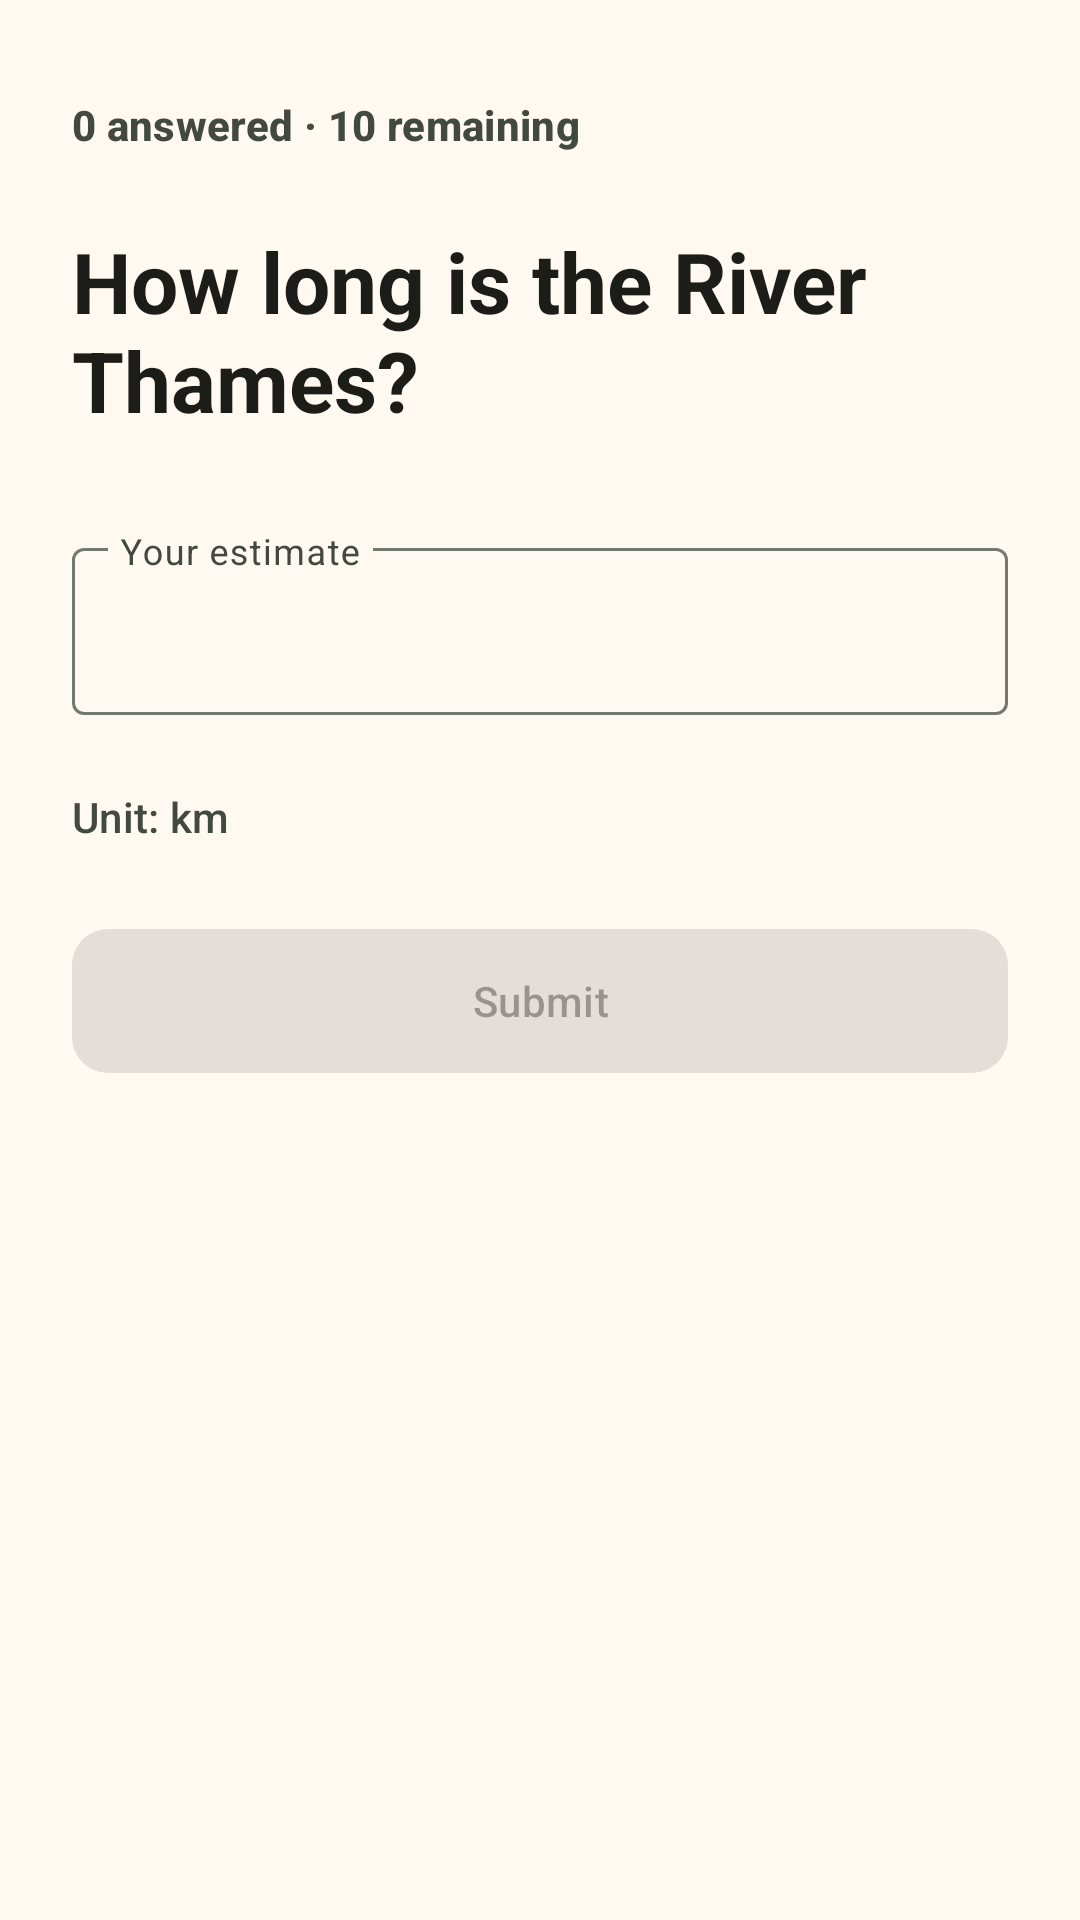

Write the Android layout XML for this screen, with the resource values it uses.
<!-- AndroidManifest.xml: application theme Theme.GiveOrTake -->
<!-- res/layout/activity_quiz.xml -->
<?xml version="1.0" encoding="utf-8"?>
<androidx.core.widget.NestedScrollView xmlns:android="http://schemas.android.com/apk/res/android"
    xmlns:app="http://schemas.android.com/apk/res-auto"
    xmlns:tools="http://schemas.android.com/tools"
    android:id="@+id/quiz_scroll"
    android:layout_width="match_parent"
    android:layout_height="match_parent"
    android:fillViewport="true"
    tools:context=".QuizActivity">

    <LinearLayout
        android:layout_width="match_parent"
        android:layout_height="wrap_content"
        android:orientation="vertical"
        android:paddingStart="@dimen/space_5"
        android:paddingTop="@dimen/space_6"
        android:paddingEnd="@dimen/space_5"
        android:paddingBottom="@dimen/space_5">

        <TextView
            android:id="@+id/question_counter"
            android:layout_width="match_parent"
            android:layout_height="wrap_content"
            android:text="@string/quiz_default_counter"
            android:textColor="?attr/colorOnSurfaceVariant"
            android:textAppearance="?attr/textAppearanceLabelLarge"
            android:textStyle="bold" />

        <TextView
            android:id="@+id/question_prompt"
            android:layout_width="match_parent"
            android:layout_height="wrap_content"
            android:layout_marginTop="@dimen/space_5"
            android:text="@string/quiz_default_prompt"
            android:textColor="?attr/colorOnBackground"
            android:textAppearance="?attr/textAppearanceHeadlineMedium"
            android:textStyle="bold" />

        <LinearLayout
            android:id="@+id/point_answer_group"
            android:layout_width="match_parent"
            android:layout_height="wrap_content"
            android:orientation="vertical">

            <com.google.android.material.textfield.TextInputLayout
                android:id="@+id/answer_input_layout"
                style="@style/Widget.Material3.TextInputLayout.OutlinedBox"
                android:layout_width="match_parent"
                android:layout_height="wrap_content"
                android:layout_marginTop="@dimen/space_6"
                android:hint="@string/quiz_answer_hint"
                app:errorEnabled="true"
                app:expandedHintEnabled="false">

                <com.google.android.material.textfield.TextInputEditText
                    android:id="@+id/answer_input"
                    android:layout_width="match_parent"
                    android:layout_height="wrap_content"
                    android:imeOptions="actionDone"
                    android:inputType="numberDecimal"
                    android:maxLines="1"
                    android:selectAllOnFocus="false" />

            </com.google.android.material.textfield.TextInputLayout>

            <TextView
                android:id="@+id/answer_unit"
                android:layout_width="match_parent"
                android:layout_height="wrap_content"
                android:layout_marginTop="@dimen/space_1"
                android:text="@string/quiz_default_unit_label"
                android:textAppearance="?attr/textAppearanceLabelLarge"
                android:textColor="?attr/colorOnSurfaceVariant" />

        </LinearLayout>

        <LinearLayout
            android:id="@+id/range_answer_group"
            android:layout_width="match_parent"
            android:layout_height="wrap_content"
            android:orientation="vertical"
            android:visibility="gone"
            tools:visibility="visible">

            <LinearLayout
                android:id="@+id/dial_entry_group"
                android:layout_width="match_parent"
                android:layout_height="wrap_content"
                android:orientation="vertical">

                <com.google.android.material.textfield.TextInputLayout
                    android:id="@+id/best_guess_input_layout"
                    style="@style/Widget.Material3.TextInputLayout.OutlinedBox"
                    android:layout_width="match_parent"
                    android:layout_height="wrap_content"
                    android:layout_marginTop="@dimen/space_6"
                    android:hint="@string/range_best_guess_hint"
                    app:errorEnabled="true"
                    app:expandedHintEnabled="false">

                    <com.google.android.material.textfield.TextInputEditText
                        android:id="@+id/best_guess_input"
                        android:layout_width="match_parent"
                        android:layout_height="wrap_content"
                        android:imeOptions="actionNext"
                        android:inputType="numberDecimal"
                        android:maxLines="1" />

                </com.google.android.material.textfield.TextInputLayout>

                <TextView
                    android:id="@+id/best_guess_unit"
                    android:layout_width="match_parent"
                    android:layout_height="wrap_content"
                    android:layout_marginTop="@dimen/space_1"
                    android:text="@string/quiz_default_unit_label"
                    android:textAppearance="?attr/textAppearanceLabelLarge"
                    android:textColor="?attr/colorOnSurfaceVariant" />

                <TextView
                    android:layout_width="match_parent"
                    android:layout_height="wrap_content"
                    android:layout_marginTop="@dimen/space_5"
                    android:text="@string/range_uncertainty_label"
                    android:textColor="?attr/colorOnSurfaceVariant"
                    android:textAppearance="?attr/textAppearanceLabelLarge"
                    android:textStyle="bold" />

                <de.christiankorn.giveortake.ui.UncertaintyDial
                    android:id="@+id/uncertainty_dial"
                    android:layout_width="match_parent"
                    android:layout_height="wrap_content"
                    android:layout_marginTop="@dimen/space_2"
                    app:maximumFactor="100"
                    app:minimumFactor="1.2" />

            </LinearLayout>

            <LinearLayout
                android:id="@+id/direct_bounds_group"
                android:layout_width="match_parent"
                android:layout_height="wrap_content"
                android:orientation="vertical"
                android:visibility="gone">

                <TextView
                    android:layout_width="match_parent"
                    android:layout_height="wrap_content"
                    android:layout_marginTop="@dimen/space_6"
                    android:text="@string/range_direct_entry_label"
                    android:textColor="?attr/colorOnSurfaceVariant"
                    android:textAppearance="?attr/textAppearanceLabelLarge"
                    android:textStyle="bold" />

                <TextView
                    android:id="@+id/direct_bounds_unit"
                    android:layout_width="match_parent"
                    android:layout_height="wrap_content"
                    android:layout_marginTop="@dimen/space_1"
                    android:text="@string/quiz_default_unit_label"
                    android:textAppearance="?attr/textAppearanceLabelLarge"
                    android:textColor="?attr/colorOnSurfaceVariant" />

                <com.google.android.material.textfield.TextInputLayout
                    android:id="@+id/lower_bound_input_layout"
                    style="@style/Widget.Material3.TextInputLayout.OutlinedBox"
                    android:layout_width="match_parent"
                    android:layout_height="wrap_content"
                    android:layout_marginTop="@dimen/space_2"
                    android:hint="@string/range_lower_bound_hint"
                    app:errorEnabled="true"
                    app:expandedHintEnabled="false">

                    <com.google.android.material.textfield.TextInputEditText
                        android:id="@+id/lower_bound_input"
                        android:layout_width="match_parent"
                        android:layout_height="wrap_content"
                        android:imeOptions="actionNext"
                        android:inputType="numberDecimal"
                        android:maxLines="1" />

                </com.google.android.material.textfield.TextInputLayout>

                <com.google.android.material.textfield.TextInputLayout
                    android:id="@+id/upper_bound_input_layout"
                    style="@style/Widget.Material3.TextInputLayout.OutlinedBox"
                    android:layout_width="match_parent"
                    android:layout_height="wrap_content"
                    android:layout_marginTop="@dimen/space_2"
                    android:hint="@string/range_upper_bound_hint"
                    app:errorEnabled="true"
                    app:expandedHintEnabled="false">

                    <com.google.android.material.textfield.TextInputEditText
                        android:id="@+id/upper_bound_input"
                        android:layout_width="match_parent"
                        android:layout_height="wrap_content"
                        android:imeOptions="actionDone"
                        android:inputType="numberDecimal"
                        android:maxLines="1" />

                </com.google.android.material.textfield.TextInputLayout>

            </LinearLayout>

            <TextView
                android:id="@+id/range_readout_label"
                android:layout_width="match_parent"
                android:layout_height="wrap_content"
                android:layout_marginTop="@dimen/space_5"
                android:text="@string/range_readout_label"
                android:textColor="?attr/colorOnSurfaceVariant"
                android:textAppearance="?attr/textAppearanceLabelLarge"
                android:textStyle="bold" />

            <TextView
                android:id="@+id/range_readout"
                android:layout_width="match_parent"
                android:layout_height="wrap_content"
                android:layout_marginTop="@dimen/space_2"
                android:text="@string/range_readout_unavailable"
                android:textColor="?attr/colorOnBackground"
                android:textAppearance="?attr/textAppearanceHeadlineSmall"
                android:textStyle="bold" />

            <TextView
                android:id="@+id/range_explanation"
                android:layout_width="match_parent"
                android:layout_height="wrap_content"
                android:layout_marginTop="@dimen/space_1"
                android:text="@string/range_explanation_unavailable"
                android:textColor="?attr/colorOnSurfaceVariant"
                android:textAppearance="?attr/textAppearanceBodyLarge" />

            <com.google.android.material.button.MaterialButton
                android:id="@+id/range_entry_mode_button"
                style="@style/Widget.GiveOrTake.Button.Text"
                android:layout_width="wrap_content"
                android:layout_height="wrap_content"
                android:layout_marginTop="@dimen/space_2"
                android:minHeight="@dimen/size_touch_target"
                android:text="@string/range_enter_bounds_directly" />

        </LinearLayout>

        <com.google.android.material.button.MaterialButton
            android:id="@+id/submit_button"
            style="@style/Widget.GiveOrTake.Button.Primary"
            android:layout_width="match_parent"
            android:layout_height="wrap_content"
            android:minHeight="@dimen/size_button"
            android:layout_marginTop="@dimen/space_5"
            android:enabled="false"
            android:text="@string/quiz_submit" />

    </LinearLayout>

</androidx.core.widget.NestedScrollView>
<!-- resources referenced by this layout -->
<resources>
  <dimen name="size_button">56dp</dimen>
  <dimen name="size_touch_target">48dp</dimen>
  <dimen name="space_1">4dp</dimen>
  <dimen name="space_2">8dp</dimen>
  <dimen name="space_5">24dp</dimen>
  <dimen name="space_6">32dp</dimen>
  <string name="quiz_answer_hint">Your estimate</string>
  <string name="quiz_default_counter">0 answered · 10 remaining</string>
  <string name="quiz_default_prompt">How long is the River Thames?</string>
  <string name="quiz_default_unit_label">Unit: km</string>
  <string name="quiz_submit">Submit</string>
  <string name="range_best_guess_hint">Best guess</string>
  <string name="range_direct_entry_label">90% RANGE — ENTER BOTH BOUNDS</string>
  <string name="range_enter_bounds_directly">Set the two bounds myself</string>
  <string name="range_explanation_unavailable">Enter a valid value to see the range.</string>
  <string name="range_lower_bound_hint">At least</string>
  <string name="range_readout_label">SO YOUR 90% RANGE IS</string>
  <string name="range_readout_unavailable">—</string>
  <string name="range_uncertainty_label">HOW SURE ARE YOU?</string>
  <string name="range_upper_bound_hint">At most</string>
  <style name="Widget.GiveOrTake.Button.Primary" parent="Widget.Material3.Button">
          <item name="android:minHeight">@dimen/size_button</item>
          <item name="cornerRadius">@dimen/shape_corner_medium</item>
      </style>
  <style name="Widget.GiveOrTake.Button.Text" parent="Widget.Material3.Button.TextButton">
          <item name="android:minHeight">@dimen/size_touch_target</item>
      </style>
  <style name="Theme.GiveOrTake" parent="Base.Theme.GiveOrTake" />
  <dimen name="shape_corner_medium">12dp</dimen>
  <color name="theme_primary">#2F634B</color>
  <color name="theme_on_primary">#FFFFFF</color>
  <color name="theme_primary_container">#B2F1CA</color>
  <color name="theme_on_primary_container">#0B5137</color>
  <color name="theme_secondary">#506356</color>
  <color name="theme_on_secondary">#FFFFFF</color>
  <color name="theme_secondary_container">#D3E8D7</color>
  <color name="theme_on_secondary_container">#394B3F</color>
  <color name="theme_tertiary">#3B6470</color>
  <color name="theme_on_tertiary">#FFFFFF</color>
  <color name="theme_tertiary_container">#BFE9F7</color>
  <color name="theme_on_tertiary_container">#214C58</color>
  <color name="theme_error">#BA1A1A</color>
  <color name="theme_on_error">#FFFFFF</color>
  <color name="theme_error_container">#FFDAD6</color>
  <color name="theme_on_error_container">#410002</color>
  <color name="theme_background">#FFF9F2</color>
  <color name="theme_on_background">#1C1C18</color>
  <color name="theme_surface">#FFF9F2</color>
  <color name="theme_on_surface">#1C1C18</color>
  <color name="theme_surface_variant">#DFE4DC</color>
  <color name="theme_on_surface_variant">#424941</color>
  <color name="theme_outline">#727970</color>
  <color name="theme_outline_variant">#C2C9C0</color>
  <color name="theme_inverse_surface">#30312D</color>
  <color name="theme_inverse_on_surface">#F3F1EC</color>
  <color name="theme_inverse_primary">#91D5AE</color>
  <color name="theme_surface_bright">#FFF9F2</color>
  <color name="theme_surface_dim">#DED9D2</color>
  <color name="theme_surface_container_lowest">#FFFFFF</color>
  <color name="theme_surface_container_low">#FAF3EC</color>
  <color name="theme_surface_container">#F4EEE7</color>
  <color name="theme_surface_container_high">#EEE8E1</color>
  <color name="theme_surface_container_highest">#E8E2DB</color>
  <color name="home_card_background">@color/theme_surface_container_lowest</color>
  <dimen name="elevation_none">0dp</dimen>
  <color name="home_card_outline">@color/theme_outline</color>
  <dimen name="stroke_thin">1dp</dimen>
</resources>
